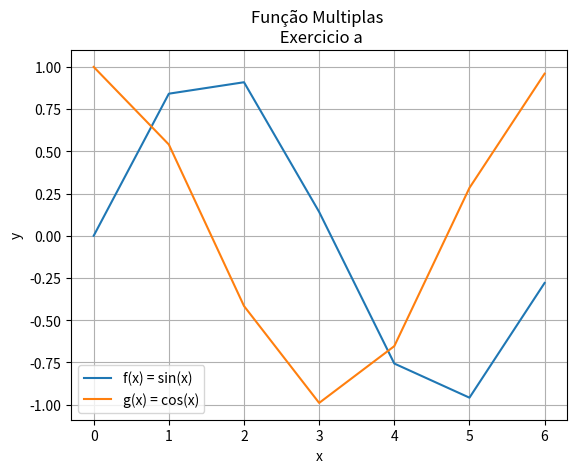

Generate this figure with matplotlib:
# Plotar função :
# f(x) = sin(x), g(x) = cos(x),
# Dom[f(x}] = [0, 2 * pi]

import numpy   as   np
import matplotlib.pyplot as plt

plt.close("all")

x = np.arange(0, 2 * np.pi)

f = np.sin(x)
g = np.cos(x)

plt.plot(x, f)
plt.plot(x, g)

plt.xlabel("x")
plt.ylabel("y")
plt.title("Função Multiplas \n Exercicio a")
plt.grid()
plt.legend(["f(x) = sin(x)",
            "g(x) = cos(x)"])

plt.savefig("plot_multiplos_graficos_exercicio_a.png")
plt.show()
